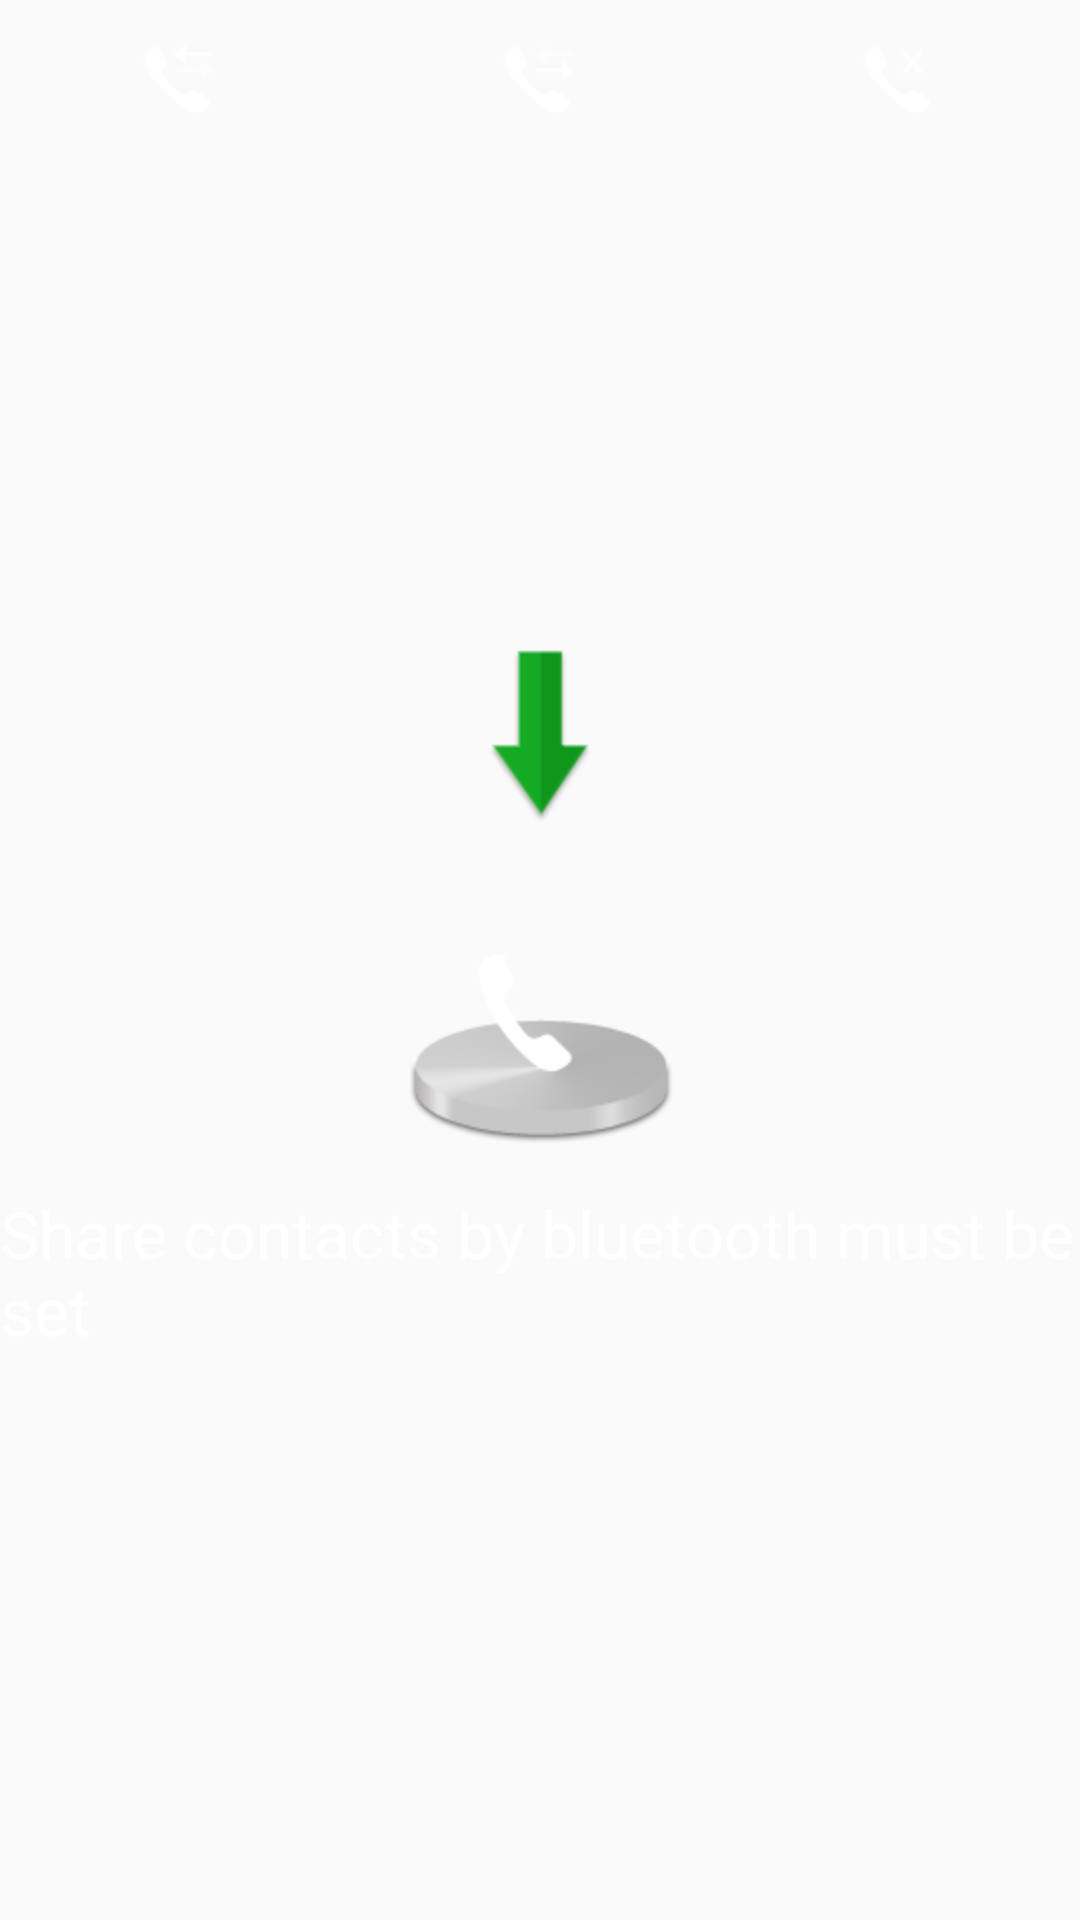

Reconstruct the res/layout file that produces this screen, plus the resources it refers to.
<!-- AndroidManifest.xml: application theme android:Theme.Material.Light.NoActionBar -->
<!-- res/layout/fragmentcalllog.xml -->
<?xml version="1.0" encoding="utf-8"?>
<LinearLayout xmlns:android="http://schemas.android.com/apk/res/android"
    android:layout_width="match_parent"
    android:layout_height="match_parent"
    android:orientation="vertical" >

    <LinearLayout
        android:id="@+id/ll_title"
        android:layout_width="match_parent"
        android:layout_height="wrap_content"
        android:layout_marginTop="10dp"
        android:orientation="horizontal" >

        <ImageView
            android:id="@+id/ib_call_in"
            android:layout_width="0dp"
            android:layout_height="wrap_content"
            android:layout_weight="1"
            android:src="@drawable/yijie" />

        <ImageView
            android:id="@+id/ib_call_out"
            android:layout_width="0dp"
            android:layout_height="wrap_content"
            android:layout_weight="1"
            android:src="@drawable/yibo" />

        <ImageView
            android:id="@+id/ib_call_missed"
            android:layout_width="0dp"
            android:layout_height="wrap_content"
            android:layout_weight="1"
            android:src="@drawable/weijie" />
    </LinearLayout>

    <FrameLayout
        android:layout_width="match_parent"
        android:layout_height="match_parent" 
        android:paddingLeft="0dp"
        android:paddingRight="0dp">

        <RelativeLayout
            android:id="@+id/rl_downloading"
            android:layout_width="match_parent"
            android:layout_height="match_parent"
            android:visibility="visible" >

            <ImageView
                android:id="@+id/flag_center"
                android:layout_width="wrap_content"
                android:layout_height="wrap_content"
                android:layout_centerInParent="true"
                android:src="@drawable/match_bg" />

            <ImageView
                android:id="@+id/image_animation"
                android:layout_width="wrap_content"
                android:layout_height="wrap_content"
                android:layout_above="@id/flag_center"
                android:layout_centerHorizontal="true"
                android:layout_marginBottom="20dp"
                android:src="@drawable/load_ico" />

            <TextView
                android:id="@+id/hint"
                android:layout_width="wrap_content"
                android:layout_height="wrap_content"
                android:layout_below="@id/flag_center"
                android:layout_centerHorizontal="true"
                android:layout_marginTop="10dp"
                android:textColor="#ffffffff"
                android:textSize="22sp"
                android:text="@string/warning_set_share_contacts" />
                
        </RelativeLayout>

        <com.goodocom.gocsdkfinal.view.NoScrollViewPager
            android:id="@+id/vp_content"
            android:layout_width="match_parent"
            android:layout_height="wrap_content"
            android:visibility="gone" >
        </com.goodocom.gocsdkfinal.view.NoScrollViewPager>
    </FrameLayout>

</LinearLayout>
<!-- resources referenced by this layout -->
<resources>
  <!-- drawable load_ico: png bitmap (drawable-hdpi, 1580 bytes) -->
  <!-- drawable match_bg: png bitmap (drawable-hdpi, 5130 bytes) -->
  <!-- drawable weijie: png bitmap (drawable-hdpi, 741 bytes) -->
  <!-- drawable yibo: png bitmap (drawable-hdpi, 780 bytes) -->
  <!-- drawable yijie: png bitmap (drawable-hdpi, 782 bytes) -->
  <string name="warning_set_share_contacts">Share contacts by bluetooth must be set</string>
</resources>
